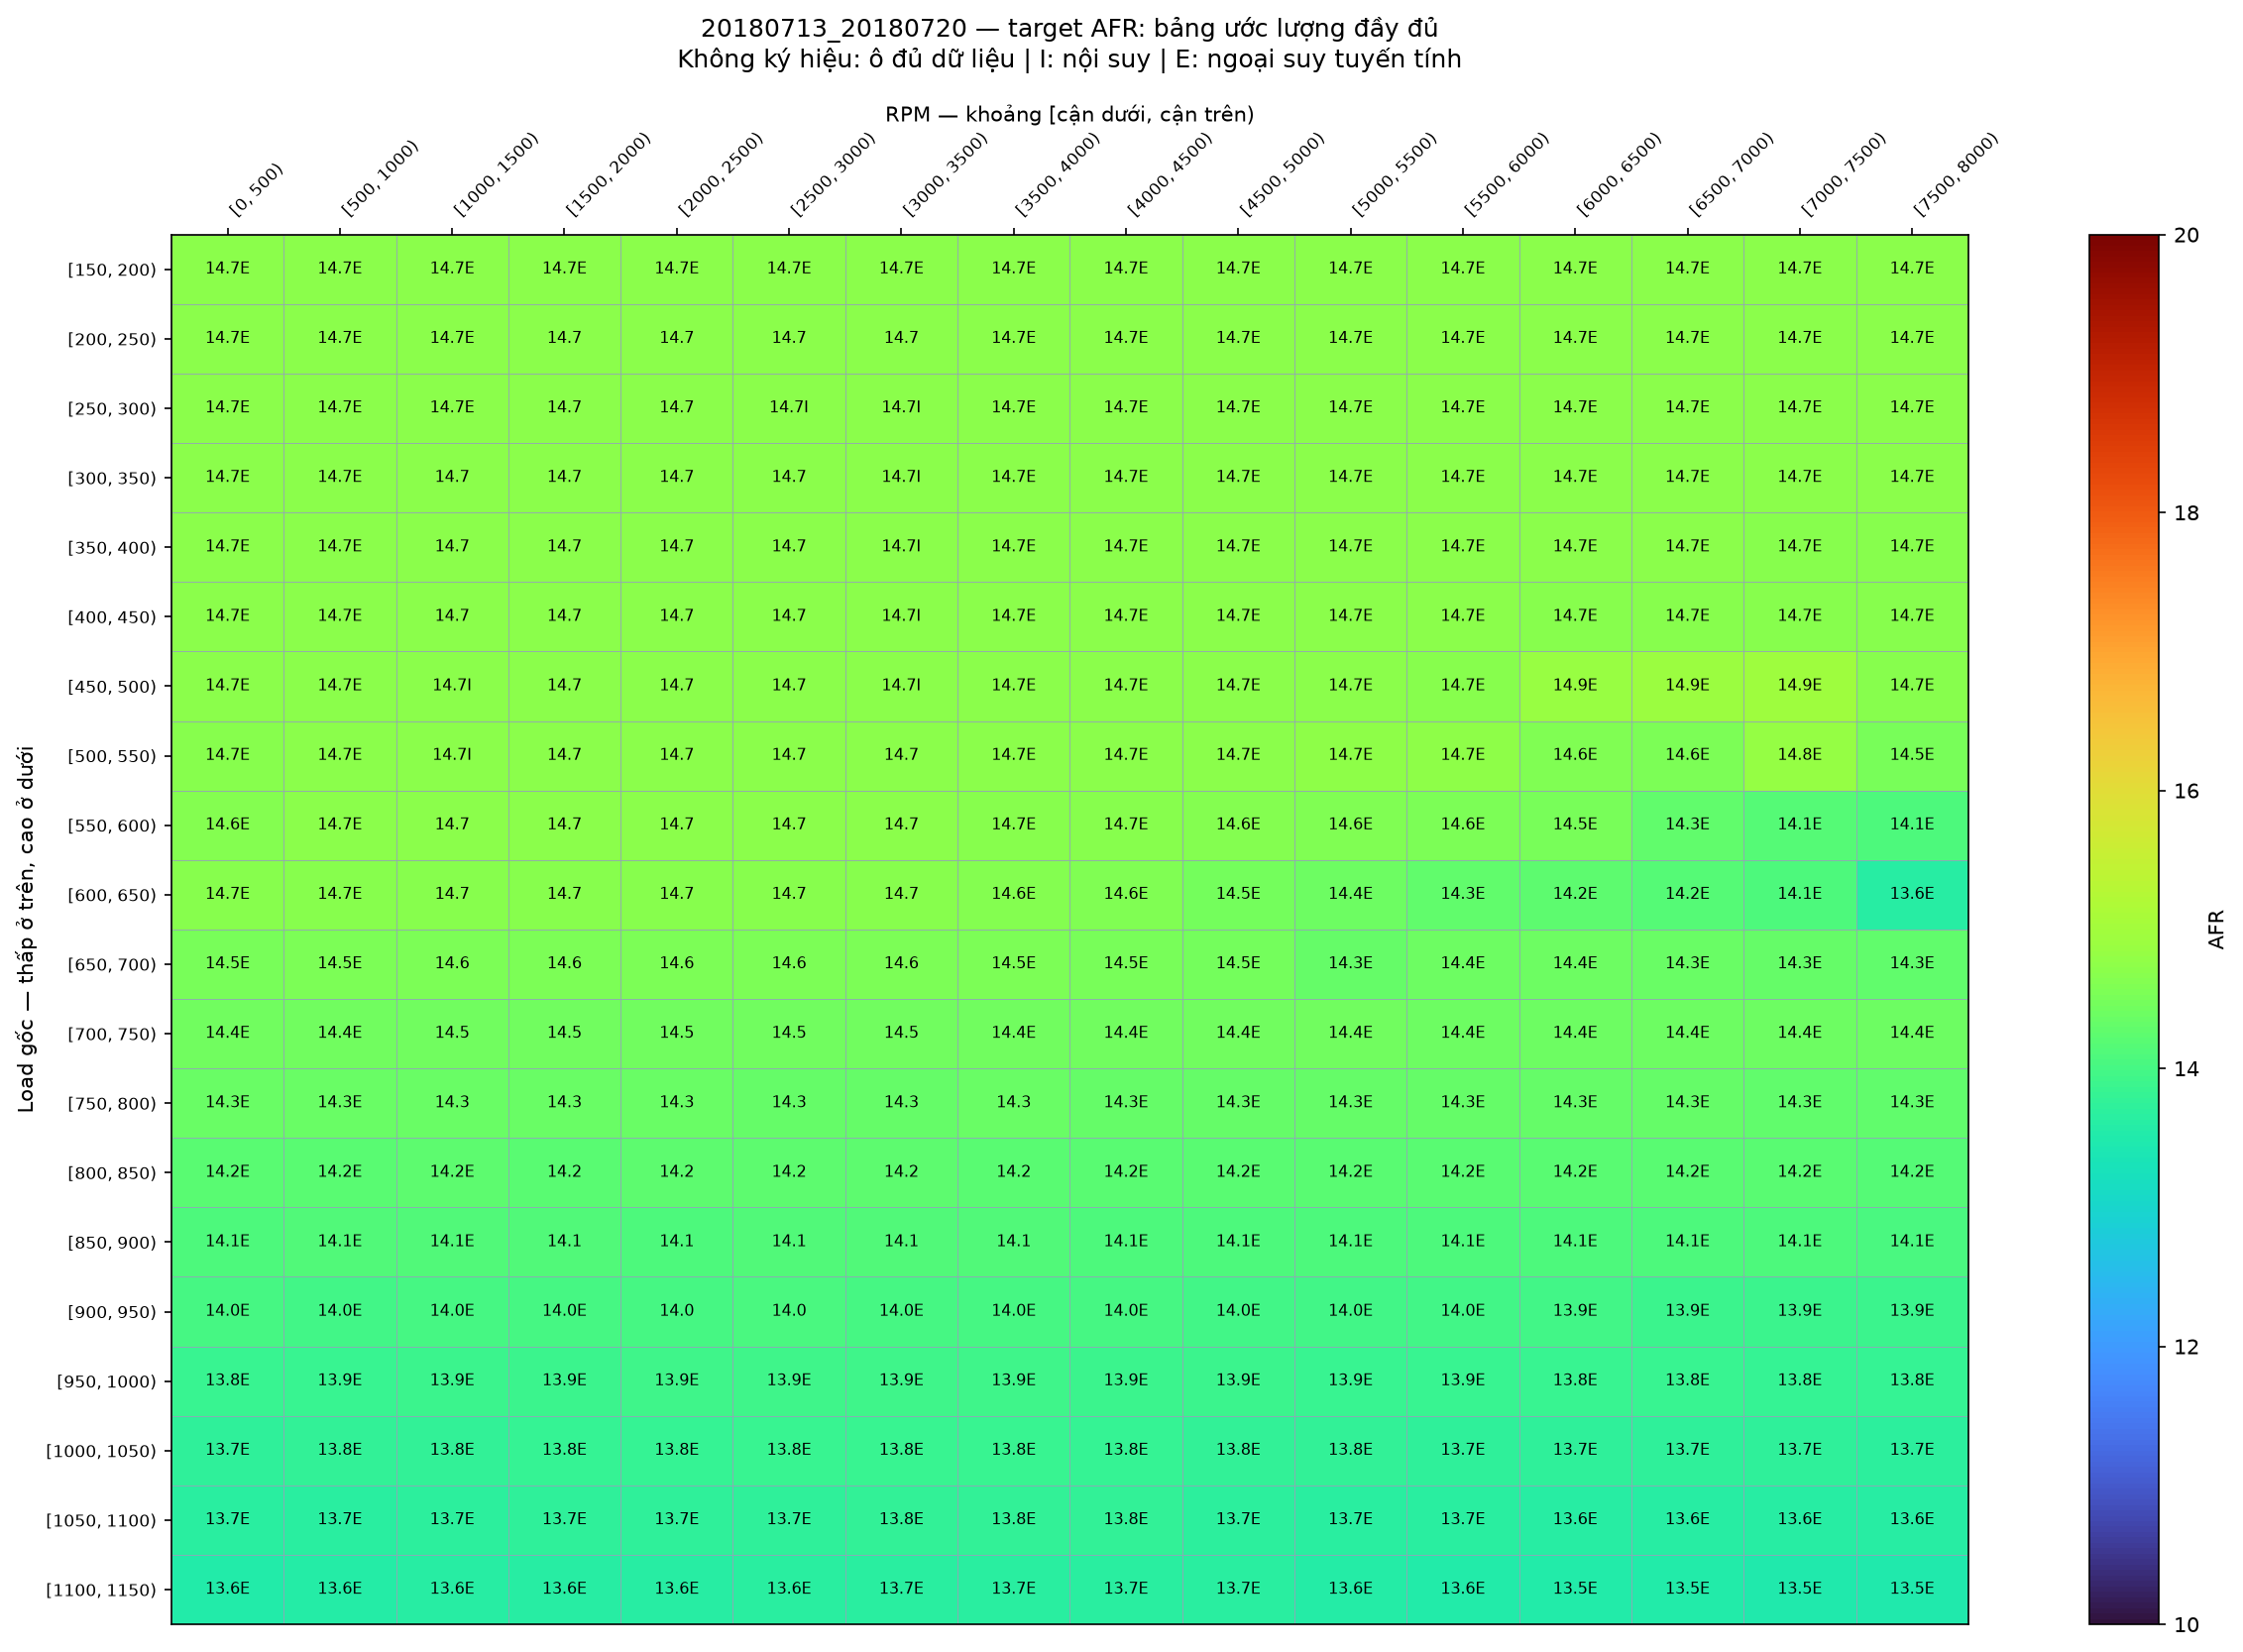

The table this chart was drawn from, first rows:
Load_bin, [0, 500), [500, 1000), [1000, 1500), [1500, 2000), [2000, 2500), [2500, 3000), [3000, 3500), [3500, 4000), [4000, 4500), [4500, 5000), [5000, 5500), [5500, 6000), [6000, 6500), [6500, 7000), [7000, 7500), [7500, 8000)
[150, 200), 14.7, 14.7, 14.7, 14.7, 14.7, 14.7, 14.7, 14.7, 14.7, 14.7, 14.7, 14.7, 14.7, 14.7, 14.7, 14.7
[200, 250), 14.7, 14.7, 14.7, 14.7, 14.7, 14.7, 14.7, 14.7, 14.7, 14.7, 14.7, 14.7, 14.7, 14.7, 14.7, 14.7
[250, 300), 14.7, 14.7, 14.7, 14.7, 14.7, 14.7, 14.7, 14.7, 14.7, 14.7, 14.7, 14.7, 14.7, 14.7, 14.7, 14.7
[300, 350), 14.7, 14.7, 14.7, 14.7, 14.7, 14.7, 14.7, 14.7, 14.7, 14.7, 14.7, 14.7, 14.7, 14.7, 14.7, 14.7
[350, 400), 14.7, 14.7, 14.7, 14.7, 14.7, 14.7, 14.7, 14.7, 14.7, 14.7, 14.7, 14.7, 14.7, 14.7, 14.67, 14.66
[400, 450), 14.7, 14.7, 14.7, 14.7, 14.7, 14.7, 14.7, 14.7, 14.7, 14.7, 14.7, 14.7, 14.68, 14.67, 14.67, 14.66
[450, 500), 14.7, 14.7, 14.7, 14.7, 14.7, 14.7, 14.7, 14.7, 14.7, 14.69, 14.69, 14.68, 14.88, 14.91, 14.94, 14.67
[500, 550), 14.68, 14.69, 14.7, 14.7, 14.7, 14.7, 14.7, 14.7, 14.71, 14.72, 14.73, 14.74, 14.58, 14.55, 14.81, 14.51
[550, 600), 14.64, 14.71, 14.7, 14.7, 14.7, 14.7, 14.7, 14.68, 14.68, 14.64, 14.58, 14.55, 14.53, 14.27, 14.15, 14.09
[600, 650), 14.65, 14.65, 14.67, 14.67, 14.67, 14.67, 14.67, 14.62, 14.59, 14.46, 14.41, 14.28, 14.22, 14.16, 14.1, 13.63
[650, 700), 14.53, 14.54, 14.57, 14.57, 14.57, 14.57, 14.57, 14.54, 14.51, 14.48, 14.31, 14.41, 14.38, 14.35, 14.31, 14.28
[700, 750), 14.44, 14.45, 14.45, 14.45, 14.45, 14.45, 14.45, 14.45, 14.44, 14.43, 14.42, 14.41, 14.4, 14.39, 14.39, 14.38
[750, 800), 14.34, 14.34, 14.34, 14.35, 14.35, 14.33, 14.33, 14.34, 14.33, 14.32, 14.32, 14.31, 14.31, 14.3, 14.3, 14.29
[800, 850), 14.21, 14.22, 14.22, 14.21, 14.24, 14.23, 14.23, 14.2, 14.21, 14.2, 14.2, 14.2, 14.19, 14.19, 14.18, 14.18
[850, 900), 14.1, 14.1, 14.11, 14.11, 14.1, 14.11, 14.1, 14.11, 14.1, 14.09, 14.09, 14.08, 14.08, 14.08, 14.07, 14.06
[900, 950), 13.99, 13.97, 13.99, 14, 14.01, 14.04, 14.02, 14, 13.99, 13.98, 13.97, 13.96, 13.95, 13.9, 13.89, 13.87
[950, 1000), 13.85, 13.86, 13.89, 13.9, 13.92, 13.94, 13.93, 13.91, 13.89, 13.87, 13.86, 13.85, 13.84, 13.83, 13.82, 13.81
[1000, 1050), 13.73, 13.77, 13.78, 13.81, 13.82, 13.84, 13.83, 13.85, 13.81, 13.78, 13.77, 13.74, 13.73, 13.72, 13.71, 13.7
[1050, 1100), 13.66, 13.67, 13.71, 13.71, 13.73, 13.74, 13.75, 13.76, 13.76, 13.68, 13.67, 13.66, 13.63, 13.62, 13.61, 13.6
[1100, 1150), 13.55, 13.56, 13.61, 13.62, 13.63, 13.64, 13.66, 13.67, 13.67, 13.67, 13.56, 13.55, 13.55, 13.54, 13.5, 13.49
